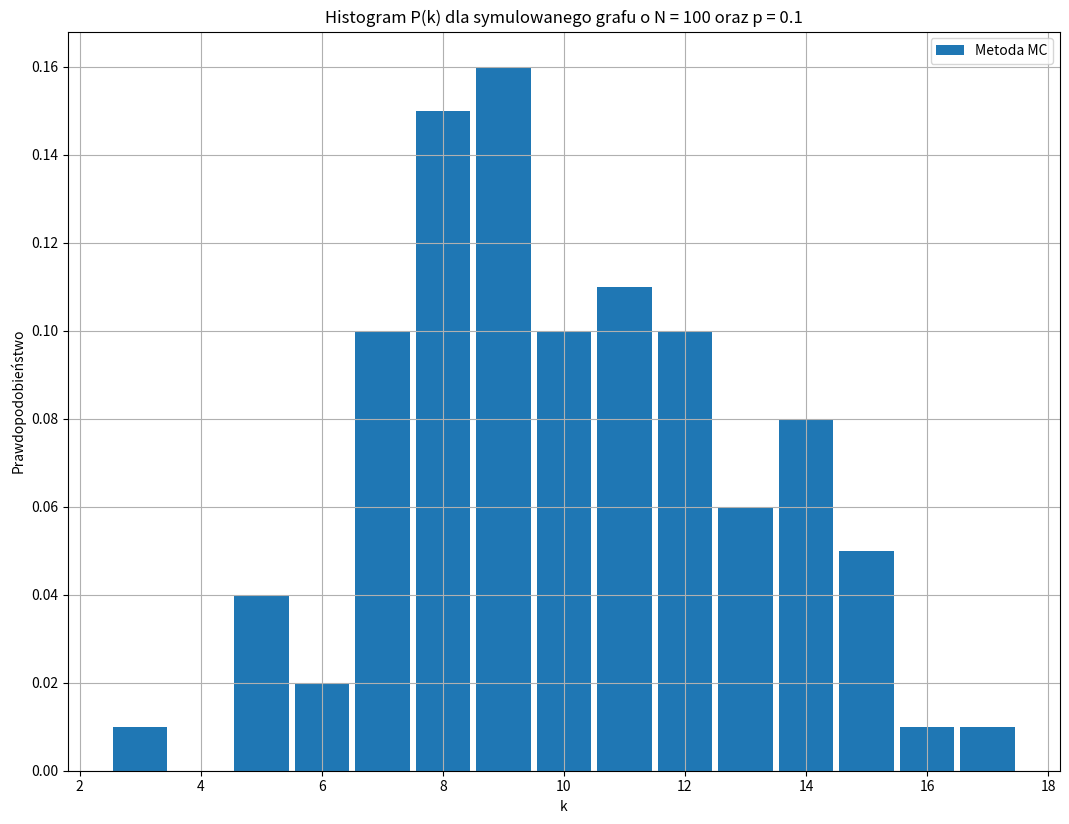

This chart was generated by the following Python code:
import numpy as np
from random import randint, random
from sys import argv
import math
import matplotlib.pyplot as plt
from matplotlib.ticker import MaxNLocator

N = 100
p = 0.1
if len(argv) == 3:
    N, p = int(argv[1]), float(argv[2])

matrix = np.zeros((N, N), dtype = int) #utworzenie macierzy NxN pełnej zer
theta = math.log(p / (1-p)) #theta ze wzorku z hamiltonianu
E_current = 0 # aktualna liczba krawędzi grafu
how_many_iterations = int(1.5e6) # liczba iteracji (losowań grafu i jego zmiany)

## pomocniczne funkcje (używane niżej) ##

def random_vertex():
    row, col = randint(0, N-1), randint(0, N-1)
    while row == col:
        col = randint(0, N-1) #losowanie col != row (żeby nie wylosować przekątnej)
    return (row, col)

def add_vertex(row, col): #dodaje krawędź we wskazanym miejscu
    global E_current
    matrix[row][col], matrix[col][row] = 1, 1
    E_current += 1

def remove_vertex(row, col): #usuwa krawędź we wskazanym miejscu
    global E_current
    matrix[row][col], matrix[col][row] = 0, 0
    E_current -= 1

#########################################

## główna część programu ##
for iteration in range (how_many_iterations):
    row, col = random_vertex() #losowanie węzła spoza przekątnej

    H_current = theta * E_current #obecny hamiltonian Hi=theta*E_i

    if matrix[row][col] == 0: #przypadek gdy wylosowaliśmy brak krawędzi (rozpatrujemy jej dodanie)
        if theta >= 0:
            add_vertex(row, col)
        elif random() <= math.exp(theta):
            add_vertex(row, col)

    else: #przypadek gdy wylosowaliśmy krawędź (rozpatrujemy jej usunięcie)
        if -theta >= 0:
            remove_vertex(row, col)
        elif random() <= math.exp(-theta):
            remove_vertex(row, col)

#########################################

print("Number of edges:", E_current)
np.savetxt("macierz_" + str(N) + "x" + str(N) + "_" + str(p), matrix, fmt = '%.1d')

K = np.zeros(N, dtype = int) #tablica stopni wierzchołków
for row in range(N):
    for col in range(N):
        K[row] += matrix[row][col]

P = np.array([], dtype = float)
for i in range(min(K), max(K)+1):
    P = np.append(P, float(np.count_nonzero(K == i)))
P = P/N
zakres = np.arange(min(K), max(K)+1)

## wykres ##

plt.bar(zakres, P, width=0.9, label="Metoda MC")
plt.title("Histogram P(k) dla symulowanego grafu o N = " + str(N) + " oraz p = " + str(p))
plt.xlabel("k"); plt.ylabel("Prawdopodobieństwo")
plt.grid(True)
rozmiar = plt.gcf().get_size_inches()
plt.gcf().set_size_inches(rozmiar[0] * 2, rozmiar[1] * 2)
plt.gcf().gca().xaxis.set_major_locator(MaxNLocator(integer=True))
plt.legend()

plt.savefig("histogram_" + str(N) + "x" + str(N) + "_" + str(p) + ".png", dpi = 240)
plt.show()

#########################################
